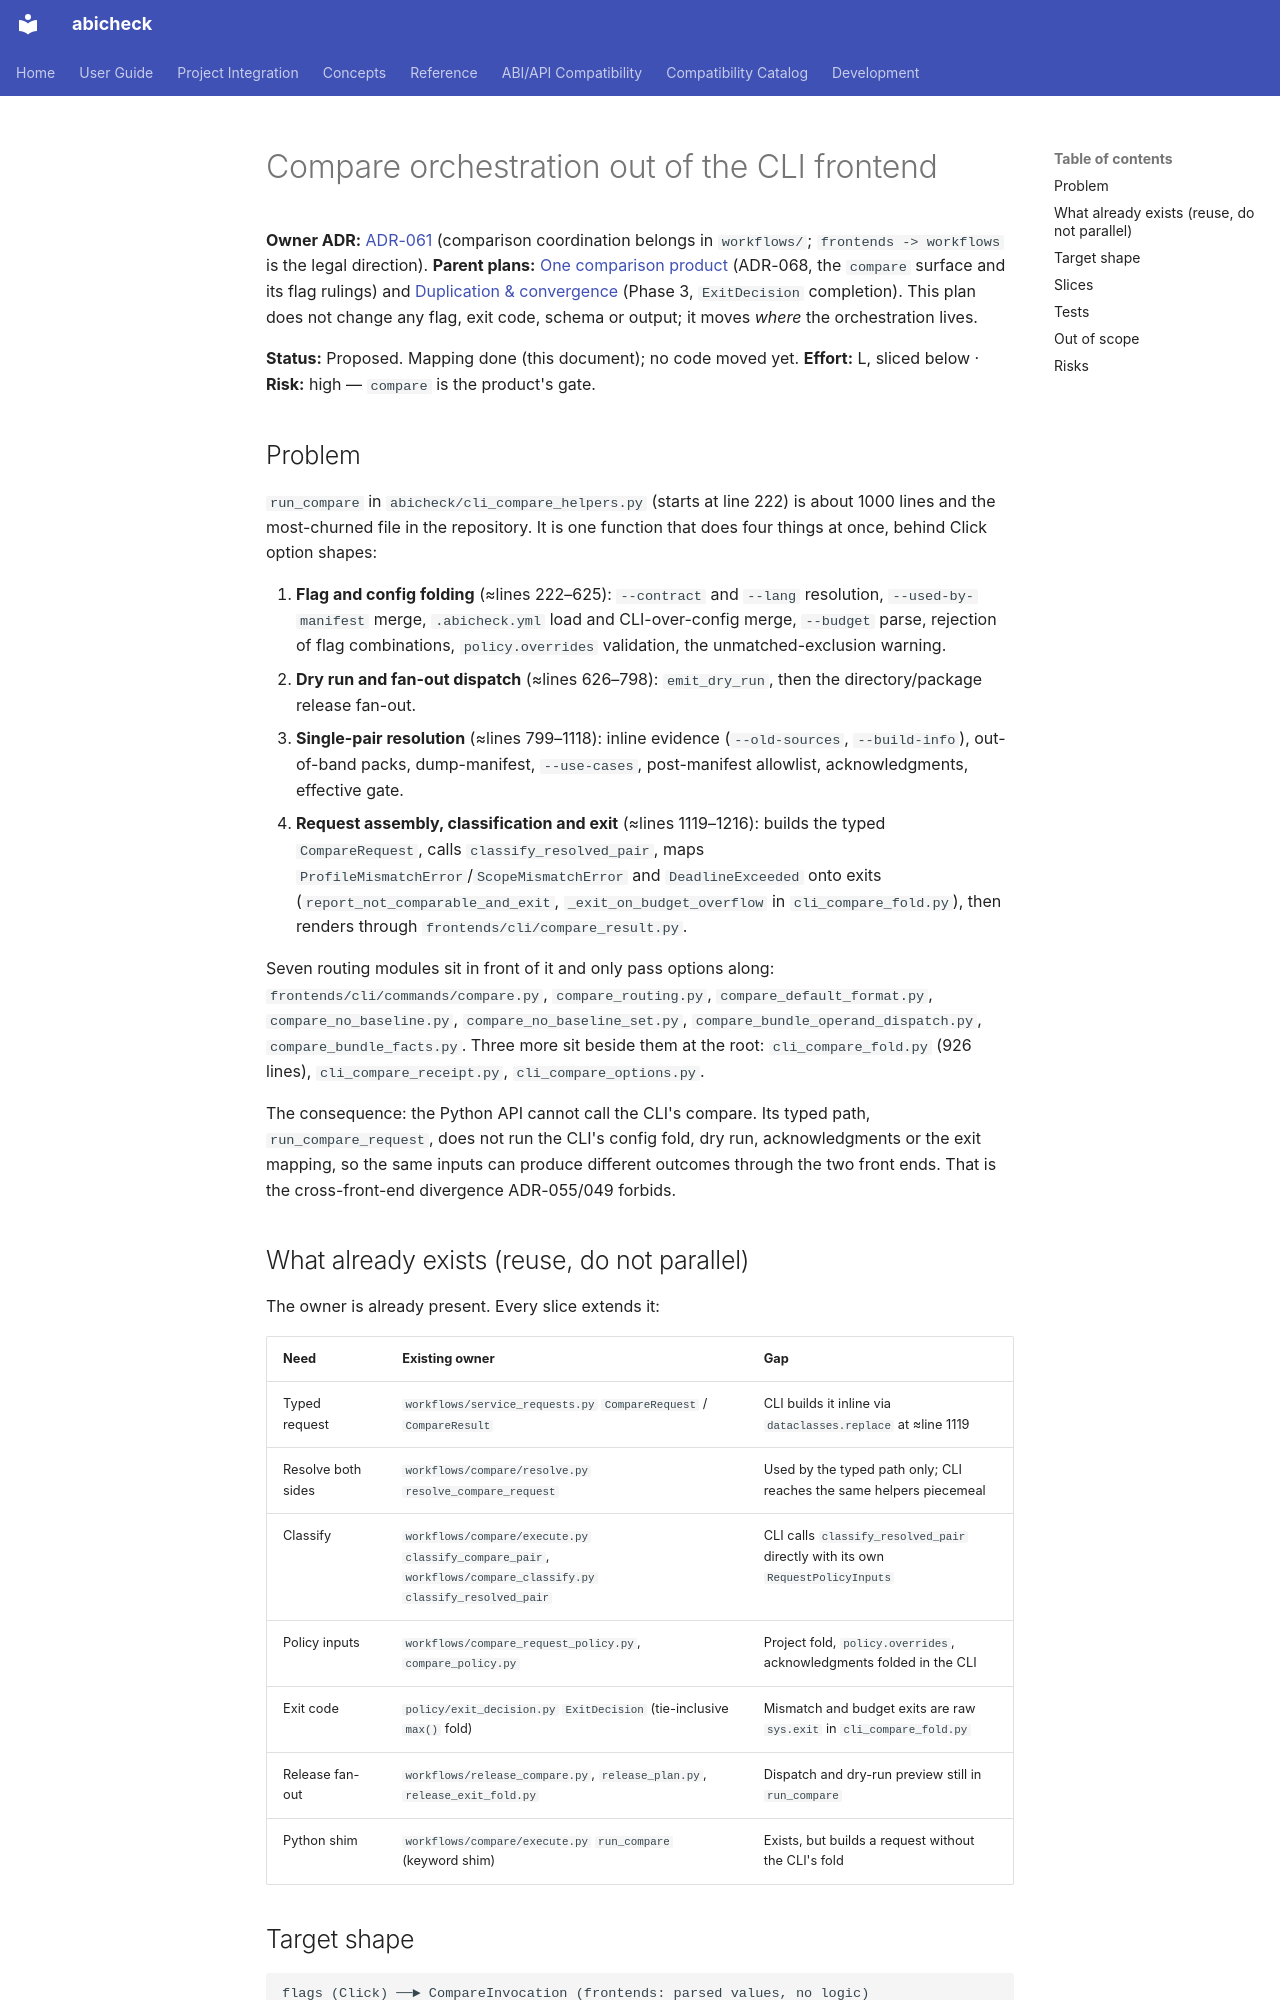

repository: abicheck/abicheck · page: contribute/plans/compare-orchestration-workflow-seam/index.html · generator: mkdocs

---
doc_type: contributor
level: expert
lifecycle: active
generated: false
---

# Compare orchestration out of the CLI frontend

**Owner ADR:** [ADR-061](../adr/061-responsibility-package-architecture.md) (comparison
coordination belongs in `workflows/`; `frontends -> workflows` is the legal direction).
**Parent plans:** [One comparison product](one-comparison-product.md) (ADR-068, the
`compare` surface and its flag rulings) and
[Duplication & convergence](duplication-and-convergence-assessment.md) (Phase 3,
`ExitDecision` completion). This plan does not change any flag, exit code, schema or
output; it moves *where* the orchestration lives.

**Status:** Proposed. Mapping done (this document); no code moved yet.
**Effort:** L, sliced below · **Risk:** high — `compare` is the product's gate.

## Problem

`run_compare` in `abicheck/cli_compare_helpers.py` (starts at line 222) is about
1000 lines and the most-churned file in the repository. It is one function that
does four things at once, behind Click option shapes:

1. **Flag and config folding** (≈lines 222–625): `--contract` and `--lang`
   resolution, `--used-by-manifest` merge, `.abicheck.yml` load and CLI-over-config
   merge, `--budget` parse, rejection of flag combinations, `policy.overrides`
   validation, the unmatched-exclusion warning.
2. **Dry run and fan-out dispatch** (≈lines 626–798): `emit_dry_run`, then the
   directory/package release fan-out.
3. **Single-pair resolution** (≈lines 799–1118): inline evidence (`--old-sources`,
   `--build-info`), out-of-band packs, dump-manifest, `--use-cases`, post-manifest
   allowlist, acknowledgments, effective gate.
4. **Request assembly, classification and exit** (≈lines 1119–1216): builds the
   typed `CompareRequest`, calls `classify_resolved_pair`, maps
   `ProfileMismatchError`/`ScopeMismatchError` and `DeadlineExceeded` onto exits
   (`report_not_comparable_and_exit`, `_exit_on_budget_overflow` in
   `cli_compare_fold.py`), then renders through `frontends/cli/compare_result.py`.

Seven routing modules sit in front of it and only pass options along:
`frontends/cli/commands/compare.py`, `compare_routing.py`,
`compare_default_format.py`, `compare_no_baseline.py`,
`compare_no_baseline_set.py`, `compare_bundle_operand_dispatch.py`,
`compare_bundle_facts.py`. Three more sit beside them at the root:
`cli_compare_fold.py` (926 lines), `cli_compare_receipt.py`, `cli_compare_options.py`.

The consequence: the Python API cannot call the CLI's compare. Its typed path,
`run_compare_request`, does not run the CLI's config fold, dry run, acknowledgments
or the exit mapping, so the same inputs can produce different outcomes through the
two front ends. That is the cross-front-end divergence ADR-055/049 forbids.
